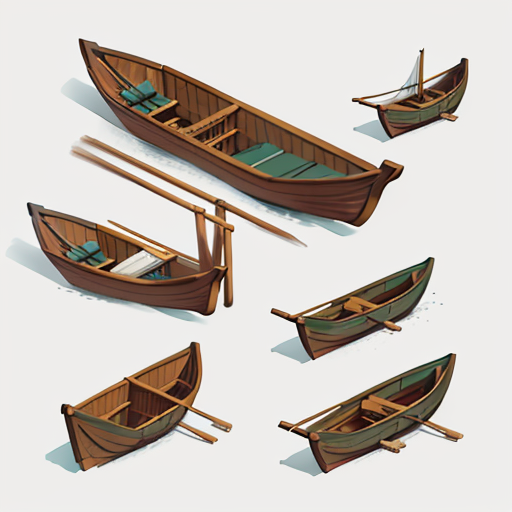
Generation parameters embedded in this image by AUTOMATIC1111 Stable Diffusion web UI or a fork of it (Forge, ...) (PNG 'parameters' text chunk):
wowtexture of ancient Egyptian river barque (boats), reeds, (isometric), white background, simple, stylized, <lora:sxz-wowtexture-v2:0.6>
Negative prompt: (bad quality, worst quality:1.3), people, vehicle, pyramid, ruins, logo, text
Steps: 25, Sampler: Euler a, CFG scale: 7, Seed: 1546527214, Size: 512x512, Model hash: 3709e3c3c9, Model: sxzLuma_097, Clip skip: 2, Lora hashes: "sxz-wowtexture-v2: 1286c86746ce", Version: v1.5.1-55-g25004d4e